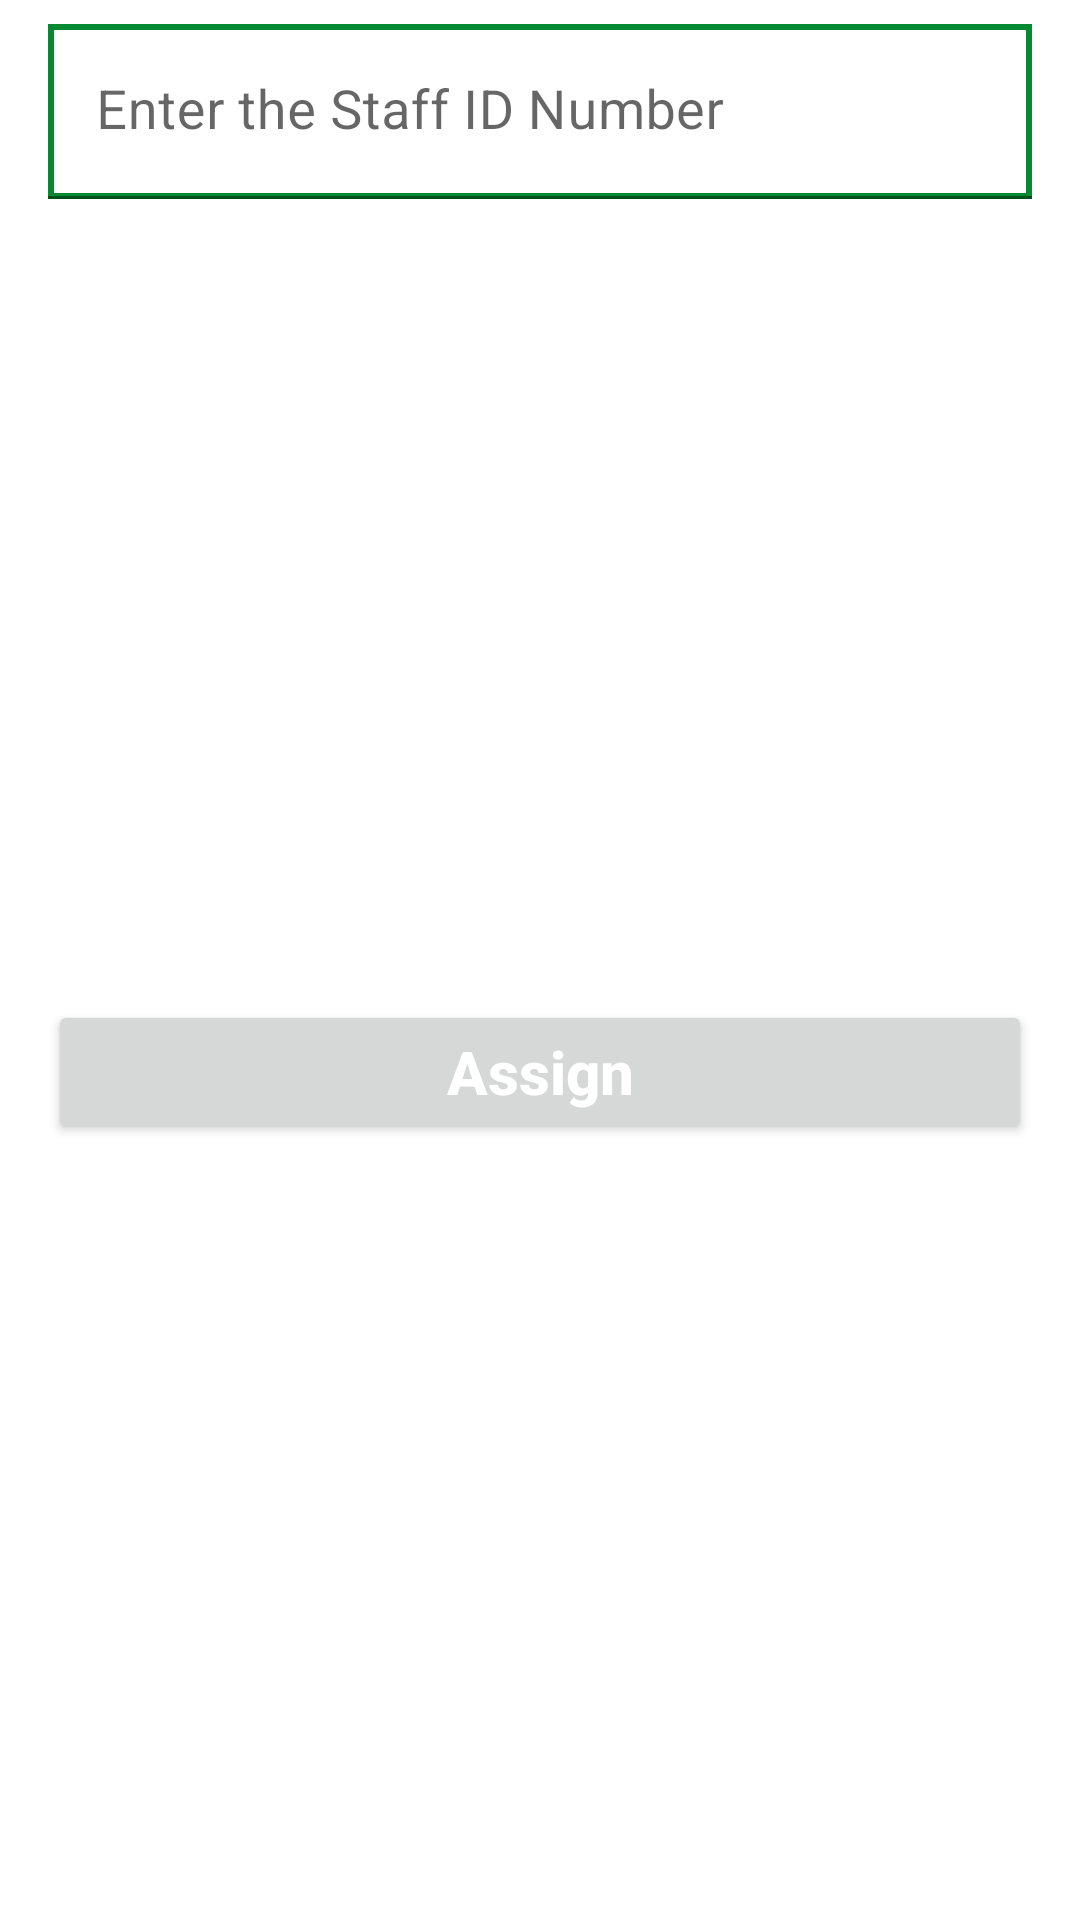

Layout XML and referenced resources for this Android screen:
<!-- AndroidManifest.xml: application theme Theme.WasteTracker -->
<!-- res/layout/assign.xml -->
<?xml version="1.0" encoding="utf-8"?>
<androidx.constraintlayout.widget.ConstraintLayout xmlns:android="http://schemas.android.com/apk/res/android"
    xmlns:app="http://schemas.android.com/apk/res-auto"
    xmlns:tools="http://schemas.android.com/tools"
    android:layout_width="match_parent"
    android:layout_height="wrap_content"
    android:layout_margin="10dp"
    android:background="@color/white"
    android:orientation="vertical">

    <com.google.android.material.textfield.TextInputLayout
        android:id="@+id/textInputLayout"
        android:layout_width="0dp"
        android:layout_height="wrap_content"
        android:layout_marginStart="16dp"
        android:layout_marginTop="8dp"
        android:layout_marginEnd="16dp"
        app:layout_constraintEnd_toEndOf="parent"
        app:layout_constraintStart_toStartOf="parent"
        app:layout_constraintTop_toTopOf="parent"
        app:placeholderTextColor="@color/white">

        <com.google.android.material.textfield.TextInputEditText
            android:id="@+id/staff_id"
            android:layout_width="match_parent"
            android:layout_height="wrap_content"
            android:background="@drawable/edit_back"
            android:hint="Enter the Staff ID Number"
            android:inputType="number"
            android:textColor="@color/black"
            android:textColorHint="@color/gray"
            android:textSize="18sp" />
    </com.google.android.material.textfield.TextInputLayout>


    <Button
        android:id="@+id/submit_btn"
        android:layout_width="0dp"
        android:layout_height="wrap_content"
        android:layout_marginTop="16dp"
        android:layout_marginBottom="8dp"
        android:text="Assign"
        android:textAllCaps="false"
        android:textColor="@color/white"
        android:textSize="20sp"
        android:textStyle="bold"
        app:layout_constraintBottom_toBottomOf="parent"
        app:layout_constraintEnd_toEndOf="@+id/textInputLayout"
        app:layout_constraintStart_toStartOf="@+id/textInputLayout"
        app:layout_constraintTop_toBottomOf="@+id/textInputLayout" />
</androidx.constraintlayout.widget.ConstraintLayout>
<!-- resources referenced by this layout -->
<resources>
  <color name="black">#FF000000</color>
  <color name="gray">#808080</color>
  <color name="white">#FFFFFFFF</color>
  <!-- drawable edit_back (drawable) -->
  <?xml version="1.0" encoding="utf-8"?>
  <shape xmlns:android="http://schemas.android.com/apk/res/android">
      <stroke android:color="@color/dark_green" android:width="2dp"/>
  </shape>
  <style name="Theme.WasteTracker" parent="Theme.MaterialComponents.DayNight.DarkActionBar">
          
          <item name="colorPrimary">@color/dark_green</item>
          <item name="colorPrimaryVariant">@color/yellow</item>
          <item name="colorOnPrimary">@color/white</item>
          
          <item name="colorOnSecondary">@color/black</item>
          
          <item name="android:statusBarColor">?attr/colorPrimaryVariant</item>
      </style>
  <color name="dark_green">#068930</color>
  <color name="yellow">#FCDD07</color>
</resources>
